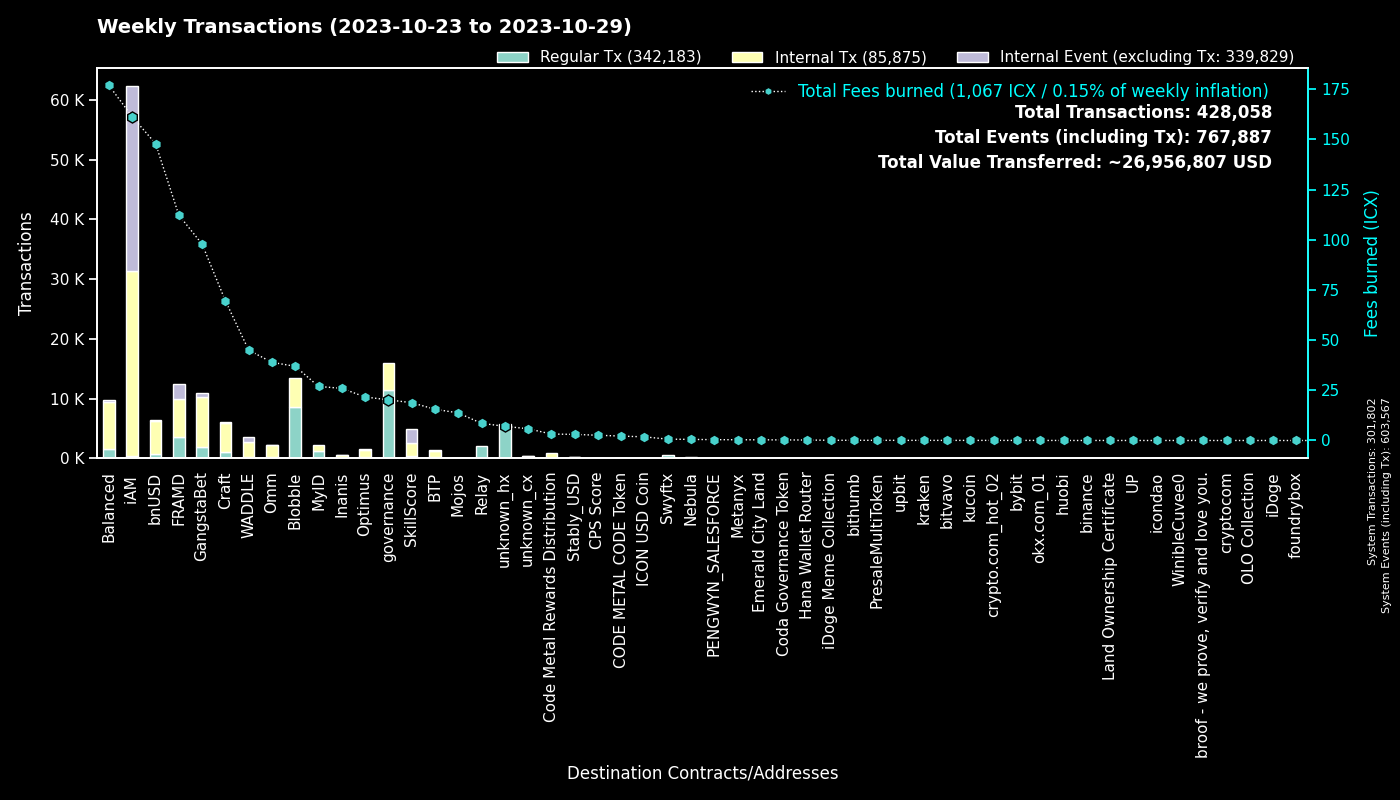

Values plotted in this chart, from the file beside it:
to, Regular Tx, Fees burned, to_def, Internal Tx, Internal Event (excluding Tx), group
0, 301758, 0.0, System, 44, 301765, System
cx00000000000000000000000000000000000000…, 11396, 20.26, governance, 4500, 0, governance
cxf14dea1cff7ceb29a46e6d04533a08f84441e4…, 4607, 20.77, Blobble Stake Token, 4800, 0, Blobble
cxf2ca3b655a782f39227934d37ff3b77f9b1ebc…, 3970, 16.19, unknown_cx, 0, 0, Blobble
cx2aa9b28a657e3121b75d3d4fe65e569398645d…, 3465, 92.57, FRAMD Token, 4294, 255, FRAMD
cxca5faa5a71d986a2e84dd7e6f5ff791d29901e…, 2104, 8.548, Relay_4, 0, 0, Relay
cx5a0af85407c69945eb318d4ac18e9e84218416…, 918, 42.91, GangWar Simulation, 3058, 505, GangstaBet
cxba62bb61baf8dd8b6a04633fe33806547785a0…, 756, 23.25, MyID_3, 716, 0, MyID
cx88fd7df7ddff82f7cc735c871dc519838cb235…, 646, 148, bnUSD, 5519, 277, bnUSD
hxb568381d35d3e7a6383200e8a0d30310af20b9…, 540, 0.675, Swyftx, 0, 0, Swyftx
cx9c4698411c6d9a780f605685153431dcda0460…, 527, 6.403, Auction, 2203, 0, Craft
cx694e8c9f1a05c8c3719f30d46b97697960e428…, 391, 3.687, MyID_2, 391, 0, MyID
cx14002628a4599380f391f708843044bc93dce2…, 329, 161.3, iAM Div, 30945, 30966, iAM
cx66d4d90f5f113eba575bf793570135f9b10cec…, 316, 18.77, balanced_loans, 874, 51, Balanced
cxd17316e24ee40f2ef8ed6f3a497311db1b3520…, 315, 5.556, GangstaVerse LootBox, 1622, 0, GangstaBet
cx2609b924e33ef00b648a409245c7ea394c4678…, 309, 48.16, balanced_sicx, 1571, 43, Balanced
cx2dc662031f3d62bcdba4f63e9bf827767c8475…, 307, 18.84, SkillScore, 2259, 2374, SkillScore
cx7ecb16e4c143b95e01d05933c17cb986cfe618…, 303, 28.73, CraftRewards, 1339, 39, Craft
cx28b2ec885b50c8a93da752f2d0467a67127a70…, 274, 25.88, CROWN, 2379, 153, GangstaBet
cx3544db864fbea10bccbf907bdc47647ea4ba38…, 232, 45.04, WADDLE, 2464, 802, WADDLE
cxa0af3165c08318e988cb30993b3048335b94af…, 207, 7.936, balanced_dex, 553, 0, Balanced
cx2e6d0fc0eca04965d06038c8406093337f085f…, 191, 34.3, Craft, 1346, 22, Craft
cx21e94c08c03daee80c25d8ee3ea22a20786ec2…, 168, 44.14, Balanced Router, 2070, 96, Balanced
cxf61cd5a45dc9f91c15aa65831a30a90d59a096…, 148, 28.62, balanced_baln, 827, 81, Balanced
cx6139a27c15f1653471ffba0b4b88dc15de7e32…, 131, 22.43, gangstabet_token, 1147, 33, GangstaBet
cx28497aef34ec44ad2be9249daddfbe34b54f30…, 130, 2.059, Balanced Bribe, 130, 0, Balanced
cx10d59e8103ab44635190bd4139dbfd682fa2d0…, 119, 6.2, balanced_rewards, 431, 0, Balanced
cx334db6519871cb2bfd154cec0905ced4ea142d…, 110, 0.3924, unknown_cx, 0, 0, unknown_cx
cxe971c0a92c58db502e4a224efc6ba311eb1c17…, 105, 25.29, Inanis Treasury, 319, 36, Inanis
cx203d9cd2a669be67177e997b8948ce2c35caff…, 88, 17.32, balanced_dividends, 1038, 27, Balanced
cx5b5a03cb525a1845d0af3a872d525b18a810ac…, 87, 10.59, btp-0x38.bsc-BTCB, 637, 7, BTP
cx30f18d26f45d990112a4cd4825c0b79af73aac…, 85, 19.76, Yetis, 2123, 2161, FRAMD
cx85954d0dae92b63bf5cba03a59ca4ffe687bad…, 79, 0.4959, NebulaMultiToken, 106, 0, Nebula
hx08325e98230833a51f30612c77548a6acdfc7d…, 76, 0.095, unknown_hx, 0, 0, unknown_hx
cxaa99a164586883eed0322d62a31946dfa9491f…, 71, 9.154, optimus_rewards, 183, 11, Optimus
cxcb455f26a2c01c686fa7f30e1e3661642dd53c…, 70, 15.34, omm_lending, 1256, 0, Omm
hx0cdf40498ef03e6a48329836c604aa4cea48c4…, 69, 0.08625, bithumb_02, 0, 0, bithumb
cx43e2eec79eb76293c298f2b17aec06097be606…, 65, 1.824, balanced_staking, 176, 0, Balanced
cx288d13e1b63563459a2ac6179f237711f6851c…, 64, 4.346, btp-0x38.bsc-ETH, 400, 3, BTP
cx1a29259a59f463a67bb2ef84398b30ca56b583…, 58, 18.62, omm_token, 707, 21, Omm
hx68646780e14ee9097085f7280ab137c3633b4b…, 54, 0.0675, kraken_hot, 0, 0, kraken
cx7b1843b7ef5368a080ccf59c0a9d1bdec474f9…, 51, 2.863, optimus_dividends, 543, 0, Optimus
hx58c8c447e4e9fbcfea8af878260940b83ca9f4…, 51, 0.06375, unknown_hx, 0, 0, unknown_hx
cx384018e03aa8b739472c7a0645b70df97550e2…, 48, 0.3966, GangstaBet, 48, 0, GangstaBet
cx7baf94bd53b505353285ee4c4c050f97035817…, 47, 0.1576, GangWar Items, 44, 0, GangstaBet
hx1b19a26a5c3ab69ed29695f6f2dd4b558d11d7…, 45, 0.05625, unknown_hx, 0, 0, unknown_hx
hxa390d24fdcba68515b492ffc553192802706a1…, 44, 0.055, bitvavo_hot, 0, 0, bitvavo
hxbb984f278abd66ae2155edbd91f8c87ce98411…, 44, 0.055, kucoin, 0, 0, kucoin
hx294c5d0699615fc8d92abfe464a2601612d11b…, 42, 0.0525, crypto.com_hot_02, 0, 0, crypto.com_hot_02
cxe5c2c460364acc5f8c1d5ca925930043d8d9c9…, 37, 0.2424, GangstaBet Crown, 74, 0, GangstaBet
cx785d504f44b5d2c8dac04c5a1ecd75f18ee57d…, 35, 4.744, Finance Token, 218, 2, Optimus
hx05a1d1c125186389be9fd5d31d6ad6c5ef4188…, 35, 0.04375, unknown_hx, 0, 0, unknown_hx
hx6b91c8dea3114de74ecfa85908b875778c2b59…, 35, 0.04375, bybit, 0, 0, bybit
hx0b26416f266731bd743f109ed1c70a7e540963…, 35, 0.04375, unknown_hx, 0, 0, unknown_hx
cx53f8ccd5426534f82cf10cb742de033e51da72…, 32, 0.1355, GangWar Equipments, 31, 0, GangstaBet
hx1290b0166e4262bbdff78f63c8383532609f07…, 31, 0.03875, unknown_hx, 0, 0, unknown_hx
hx1a605ef1888cfe338e42f5291b619d783dea3e…, 31, 0.03875, unknown_hx, 0, 0, unknown_hx
hx85532472e789802a943bd34a8aeb86668bc232…, 30, 0.0375, okx.com_01, 0, 0, okx.com_01
cx841f29ec6ce98b527d49a275e87d427627f1af…, 29, 3.395, OMM Delegation, 0, 0, Omm
cxc83f6eaf7e123f656657ebac3b09bc7a38e323…, 28, 3.216, Code Metal Rewards Distribution, 852, 0, Code Metal Rewards Distribution
... 1,091 more rows
